2-way image classification set "footwear" from GitHub (akbar909/sarmad); label vocabulary: fake, genuine.

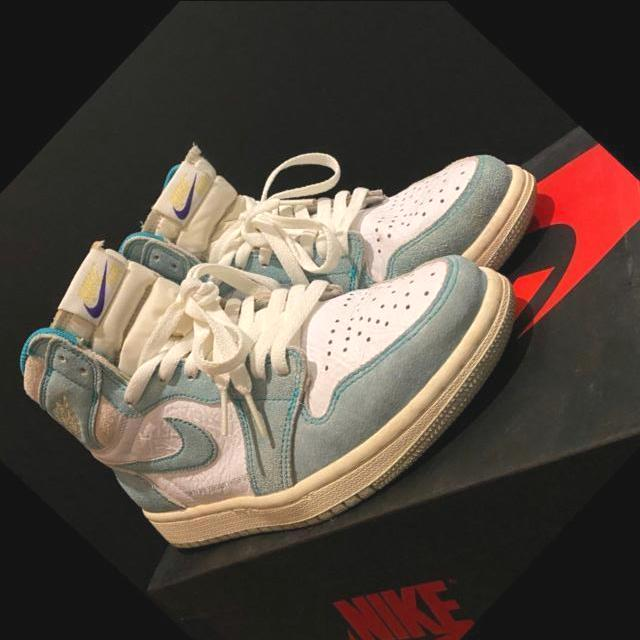
Label: genuine

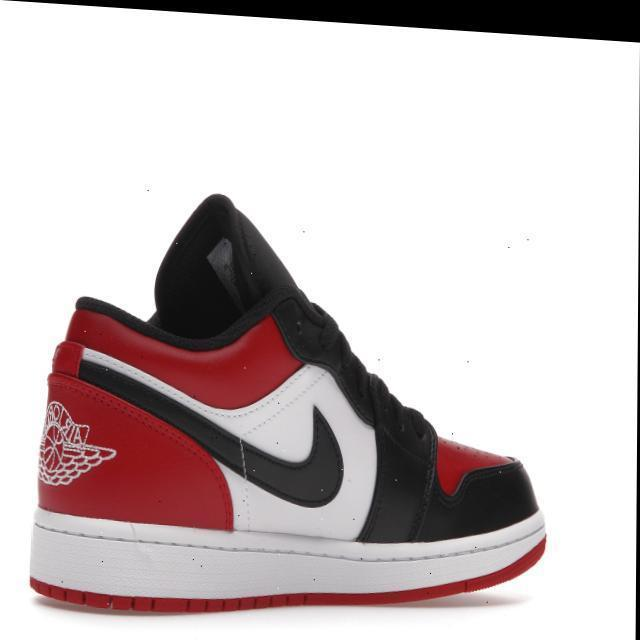
Label: genuine

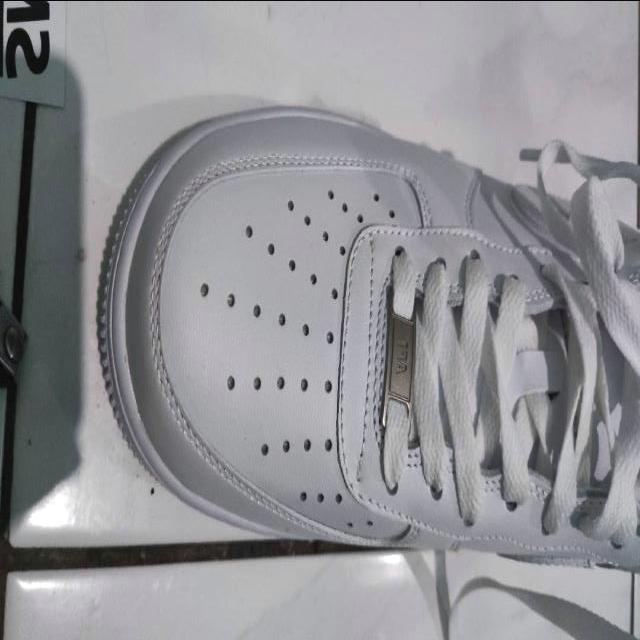
Label: fake

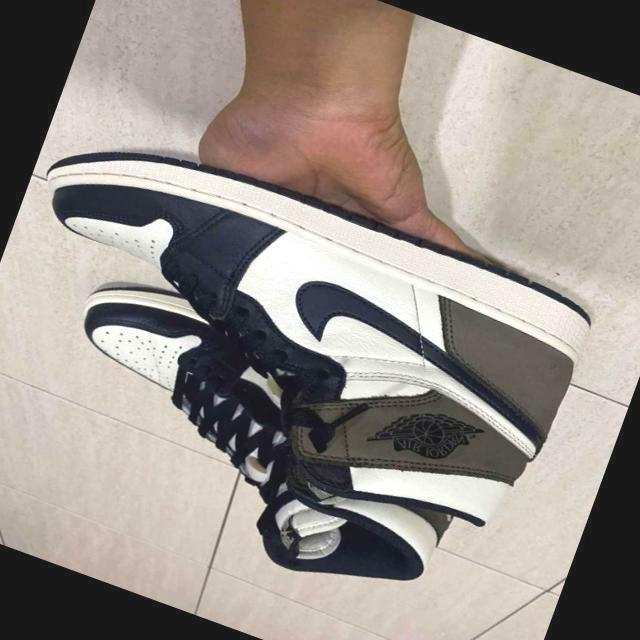
Label: genuine

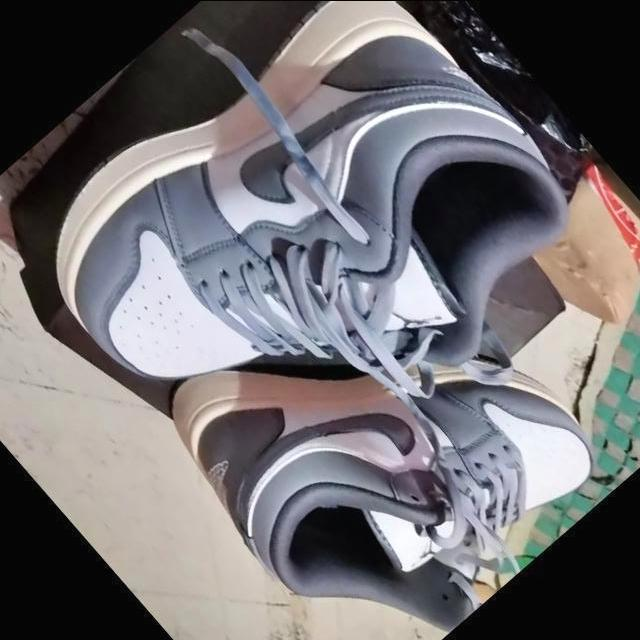
Label: fake

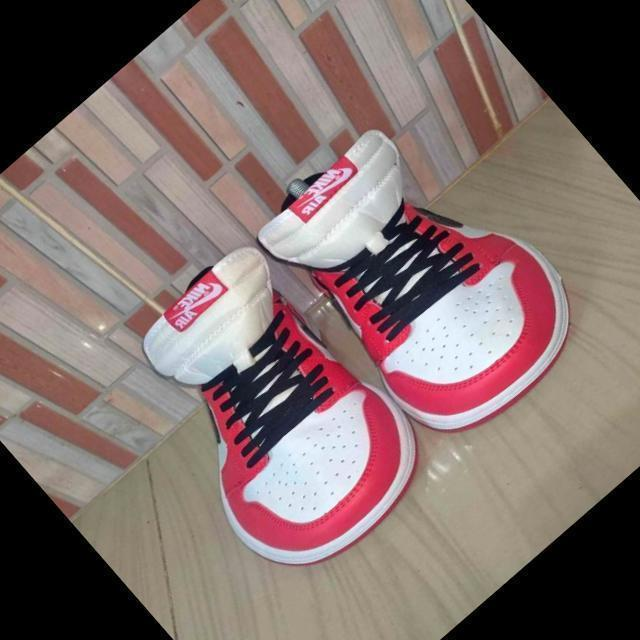
Label: fake
